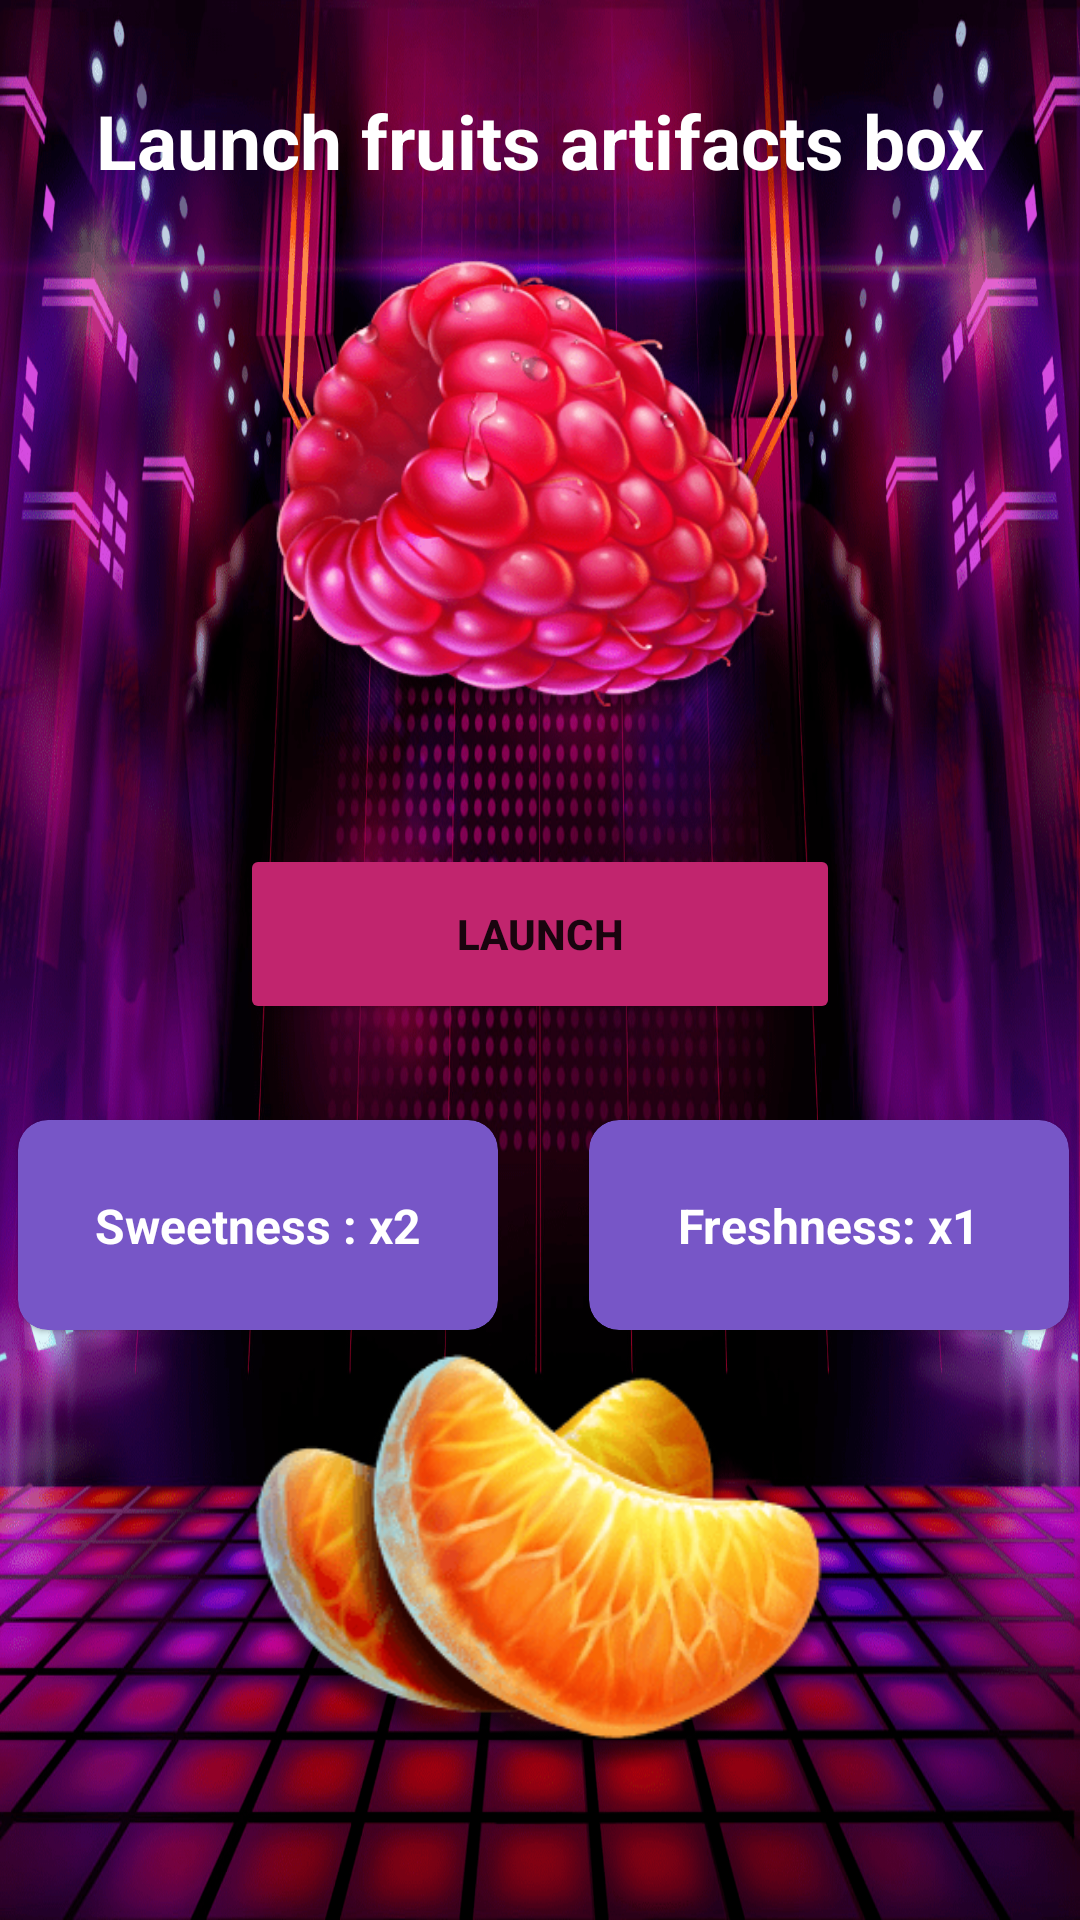

The Android layout XML behind this screen, and the referenced resources:
<!-- AndroidManifest.xml: application theme Theme.CrystalRing -->
<!-- res/layout/activity_wetsushcxis.xml -->
<?xml version="1.0" encoding="utf-8"?>
<androidx.constraintlayout.widget.ConstraintLayout xmlns:android="http://schemas.android.com/apk/res/android"
    xmlns:app="http://schemas.android.com/apk/res-auto"
    xmlns:tools="http://schemas.android.com/tools"
    android:layout_width="match_parent"
    android:layout_height="match_parent"
    android:background="@drawable/bg_cr_ring"
    tools:context=".kjhgf.Wetsushcxis">

    <TextView
        android:id="@+id/textView"
        android:layout_width="wrap_content"
        android:layout_height="wrap_content"
        android:layout_marginTop="30dp"
        android:text="Launch fruits artifacts box"
        android:textStyle="bold"
        android:textSize="25sp"
        android:textColor="@color/white"
        app:layout_constraintEnd_toEndOf="parent"
        app:layout_constraintStart_toStartOf="parent"
        app:layout_constraintTop_toTopOf="parent" />

    <ImageView
        android:id="@+id/xijcxji"
        android:layout_width="200dp"
        android:layout_height="160dp"
        app:layout_constraintBottom_toBottomOf="parent"
        app:layout_constraintEnd_toEndOf="parent"
        app:layout_constraintStart_toStartOf="parent"
        app:layout_constraintTop_toBottomOf="@+id/textView"
        app:layout_constraintVertical_bias="0.050000012"
        app:srcCompat="@drawable/cring_3" />

    <Button
        android:id="@+id/xock"
        android:layout_width="200dp"
        android:layout_height="60dp"
        android:backgroundTint="@color/bg_ring_button"
        android:text="Launch"
        android:textStyle="bold"
        app:layout_constraintBottom_toBottomOf="parent"
        app:layout_constraintEnd_toEndOf="parent"
        app:layout_constraintStart_toStartOf="parent"
        app:layout_constraintTop_toBottomOf="@+id/xijcxji"
        app:layout_constraintVertical_bias="0.110000014" />

    <com.google.android.material.card.MaterialCardView
        android:id="@+id/materialCardView"
        android:layout_width="160dp"
        android:layout_height="70dp"
        app:cardBackgroundColor="@color/bg_ring_card"
        app:cardCornerRadius="10dp"
        app:layout_constraintBottom_toBottomOf="parent"
        app:layout_constraintEnd_toEndOf="parent"
        app:layout_constraintHorizontal_bias="0.03"
        app:layout_constraintStart_toStartOf="parent"
        app:layout_constraintTop_toBottomOf="@+id/xock"
        app:layout_constraintVertical_bias="0.13999999">

        <androidx.constraintlayout.widget.ConstraintLayout
            android:layout_width="match_parent"
            android:layout_height="match_parent">

            <TextView
                android:id="@+id/xopckoxc"
                android:layout_width="wrap_content"
                android:layout_height="wrap_content"
                android:text="Sweetness : x2"
                android:textColor="@color/white"
                android:textSize="16sp"
                android:textStyle="bold"
                app:layout_constraintBottom_toBottomOf="parent"
                app:layout_constraintEnd_toEndOf="parent"
                app:layout_constraintStart_toStartOf="parent"
                app:layout_constraintTop_toTopOf="parent" />
        </androidx.constraintlayout.widget.ConstraintLayout>
    </com.google.android.material.card.MaterialCardView>

    <com.google.android.material.card.MaterialCardView
        android:layout_width="160dp"
        app:cardBackgroundColor="@color/bg_ring_card"
        android:layout_height="70dp"
        app:cardCornerRadius="10dp"
        app:layout_constraintBottom_toBottomOf="@+id/materialCardView"
        app:layout_constraintEnd_toEndOf="parent"
        app:layout_constraintHorizontal_bias="0.89"
        app:layout_constraintStart_toEndOf="@+id/materialCardView"
        app:layout_constraintTop_toTopOf="@+id/materialCardView" >

        <androidx.constraintlayout.widget.ConstraintLayout
            android:layout_width="match_parent"
            android:layout_height="match_parent">

            <TextView
                android:id="@+id/xzokckzxo"
                android:layout_width="wrap_content"
                android:layout_height="wrap_content"
                android:text="Freshness: x1"
                android:textColor="@color/white"
                android:textSize="16sp"
                android:textStyle="bold"
                app:layout_constraintBottom_toBottomOf="parent"
                app:layout_constraintEnd_toEndOf="parent"
                app:layout_constraintStart_toStartOf="parent"
                app:layout_constraintTop_toTopOf="parent" />
        </androidx.constraintlayout.widget.ConstraintLayout>
    </com.google.android.material.card.MaterialCardView>

    <ImageView
        android:id="@+id/aspsdoksdk"
        android:layout_width="200dp"
        android:layout_height="160dp"
        app:layout_constraintBottom_toBottomOf="parent"
        app:layout_constraintEnd_toEndOf="parent"
        app:layout_constraintStart_toStartOf="parent"
        app:layout_constraintTop_toBottomOf="@+id/xock"
        app:layout_constraintVertical_bias="0.72"
        app:srcCompat="@drawable/cring_1" />

</androidx.constraintlayout.widget.ConstraintLayout>
<!-- resources referenced by this layout -->
<resources>
  <color name="bg_ring_button">#C1256E</color>
  <color name="bg_ring_card">#7756C7</color>
  <color name="white">#FFFFFFFF</color>
  <!-- drawable bg_cr_ring: png bitmap (drawable, 752025 bytes) -->
  <!-- drawable cring_1: png bitmap (drawable, 20304 bytes) -->
  <!-- drawable cring_3: png bitmap (drawable, 40842 bytes) -->
  <style name="Theme.CrystalRing" parent="Theme.MaterialComponents.DayNight.DarkActionBar">
          
          <item name="colorPrimary">@color/purple_500</item>
          <item name="colorPrimaryVariant">@color/purple_700</item>
          <item name="colorOnPrimary">@color/white</item>
          
          <item name="colorSecondary">@color/bg_ring</item>
          <item name="android:windowFullscreen">true</item>
          <item name="windowActionBar">false</item>
          <item name="windowNoTitle">true</item>
          <item name="android:windowDisablePreview">true</item>
          <item name="colorSecondaryVariant">@color/teal_700</item>
          <item name="colorOnSecondary">@color/black</item>
          
          <item name="android:statusBarColor">?attr/colorPrimaryVariant</item>
          
      </style>
  <color name="purple_500">#FF6200EE</color>
  <color name="purple_700">#FF3700B3</color>
  <color name="bg_ring">#8D68E6</color>
  <color name="teal_700">#FF018786</color>
  <color name="black">#FF000000</color>
</resources>
